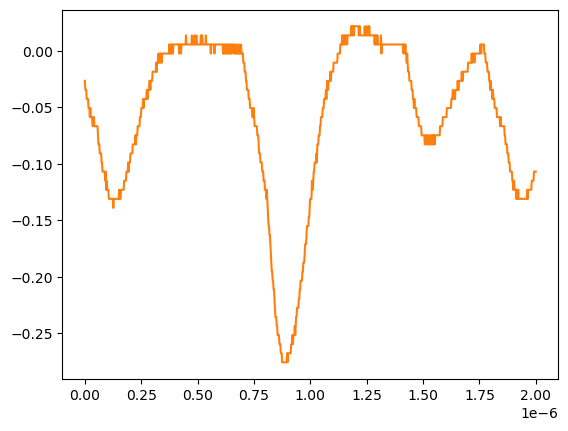

Values plotted in this chart, from the file beside it:
# KEYSIGHT TECHNOLOGIES, MSO-X 3024T, MY58262555, 07.30.2019051434
# time, 1
# 2024-07-24 15:47:51.189901
0.000000000000000000e+00, -2.643219999999999945e-02
2.002002002002001797e-09, -3.447240000000000026e-02
4.004004004004003593e-09, -3.447240000000000026e-02
6.006006006006005804e-09, -3.447240000000000026e-02
8.008008008008007187e-09, -4.251259999999999761e-02
1.001001001001000857e-08, -4.251259999999999761e-02
1.201201201201201161e-08, -4.251259999999999761e-02
1.401401401401401299e-08, -4.251259999999999761e-02
1.601601601601601437e-08, -5.055280000000000190e-02
1.801801801801801741e-08, -5.055280000000000190e-02
2.002002002002001714e-08, -5.055280000000000190e-02
2.202202202202202018e-08, -5.859299999999999925e-02
2.402402402402402322e-08, -5.055280000000000190e-02
2.602602602602602294e-08, -5.859299999999999925e-02
2.802802802802802598e-08, -5.859299999999999925e-02
3.003003003003002571e-08, -5.859299999999999925e-02
3.203203203203202875e-08, -5.859299999999999925e-02
3.403403403403403179e-08, -6.663320000000000354e-02
3.603603603603603482e-08, -6.663320000000000354e-02
3.803803803803803124e-08, -5.859299999999999925e-02
4.004004004004003428e-08, -5.859299999999999925e-02
4.204204204204203732e-08, -6.663320000000000354e-02
4.404404404404404036e-08, -6.663320000000000354e-02
4.604604604604604339e-08, -6.663320000000000354e-02
4.804804804804804643e-08, -6.663320000000000354e-02
5.005005005005004285e-08, -6.663320000000000354e-02
5.205205205205204589e-08, -6.663320000000000354e-02
5.405405405405404893e-08, -6.663320000000000354e-02
5.605605605605605196e-08, -6.663320000000000354e-02
5.805805805805805500e-08, -7.467340000000000089e-02
6.006006006006005142e-08, -8.271359999999999824e-02
6.206206206206205446e-08, -8.271359999999999824e-02
6.406406406406405750e-08, -8.271359999999999824e-02
6.606606606606606053e-08, -9.075379999999999558e-02
6.806806806806806357e-08, -9.075379999999999558e-02
7.007007007007006661e-08, -9.075379999999999558e-02
7.207207207207206965e-08, -9.075379999999999558e-02
7.407407407407407268e-08, -9.879400000000000681e-02
7.607607607607606249e-08, -9.879400000000000681e-02
7.807807807807806552e-08, -1.068339999999999984e-01
8.008008008008006856e-08, -1.068339999999999984e-01
8.208208208208207160e-08, -1.068339999999999984e-01
8.408408408408407464e-08, -1.068339999999999984e-01
8.608608608608607767e-08, -1.068339999999999984e-01
8.808808808808808071e-08, -1.068339999999999984e-01
9.009009009009008375e-08, -1.148740000000000039e-01
9.209209209209208679e-08, -1.068339999999999984e-01
9.409409409409408982e-08, -1.229149999999999965e-01
9.609609609609609286e-08, -1.148740000000000039e-01
9.809809809809808266e-08, -1.229149999999999965e-01
1.001001001001000857e-07, -1.229149999999999965e-01
1.021021021021020887e-07, -1.229149999999999965e-01
1.041041041041040918e-07, -1.229149999999999965e-01
1.061061061061060948e-07, -1.309549999999999881e-01
1.081081081081080979e-07, -1.309549999999999881e-01
1.101101101101101009e-07, -1.309549999999999881e-01
1.121121121121121039e-07, -1.309549999999999881e-01
1.141141141141141070e-07, -1.309549999999999881e-01
... 942 more rows
